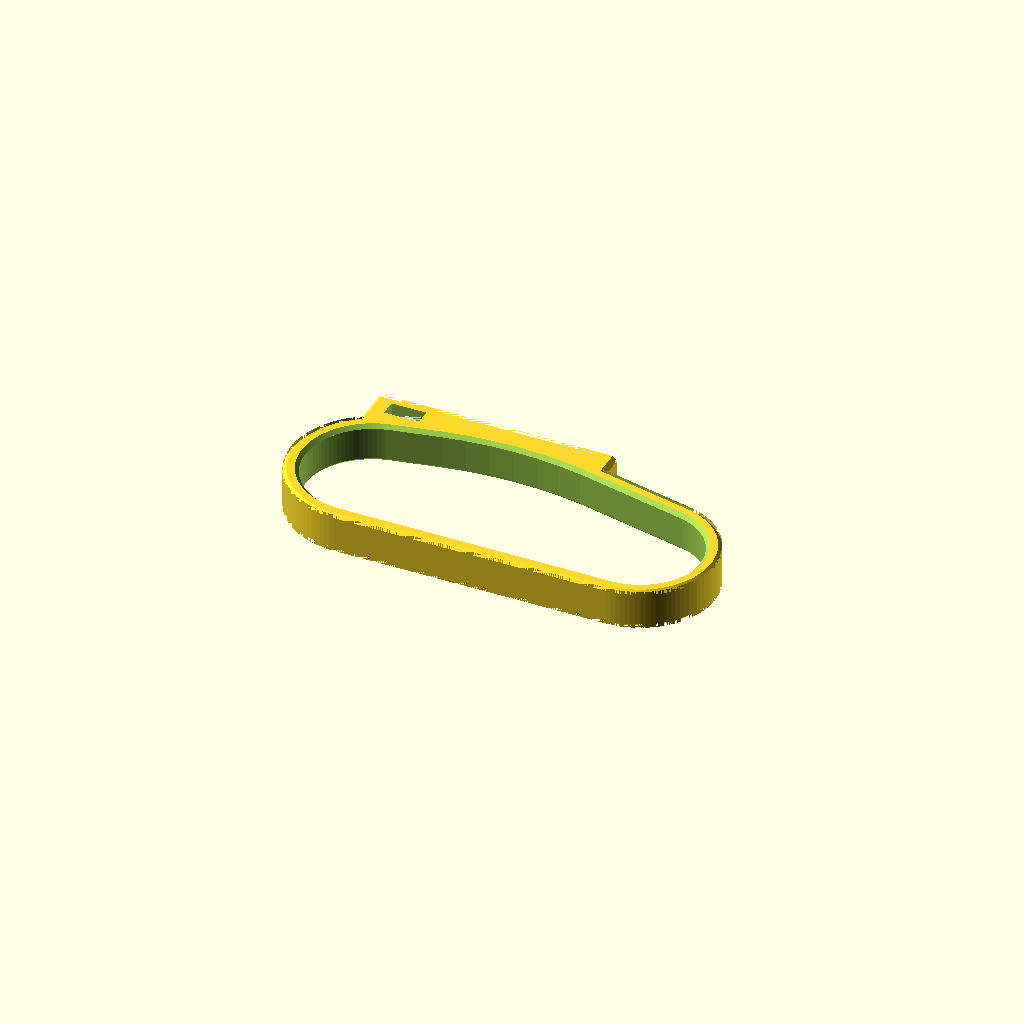
Cell 1: rendered with the file's own defaults.
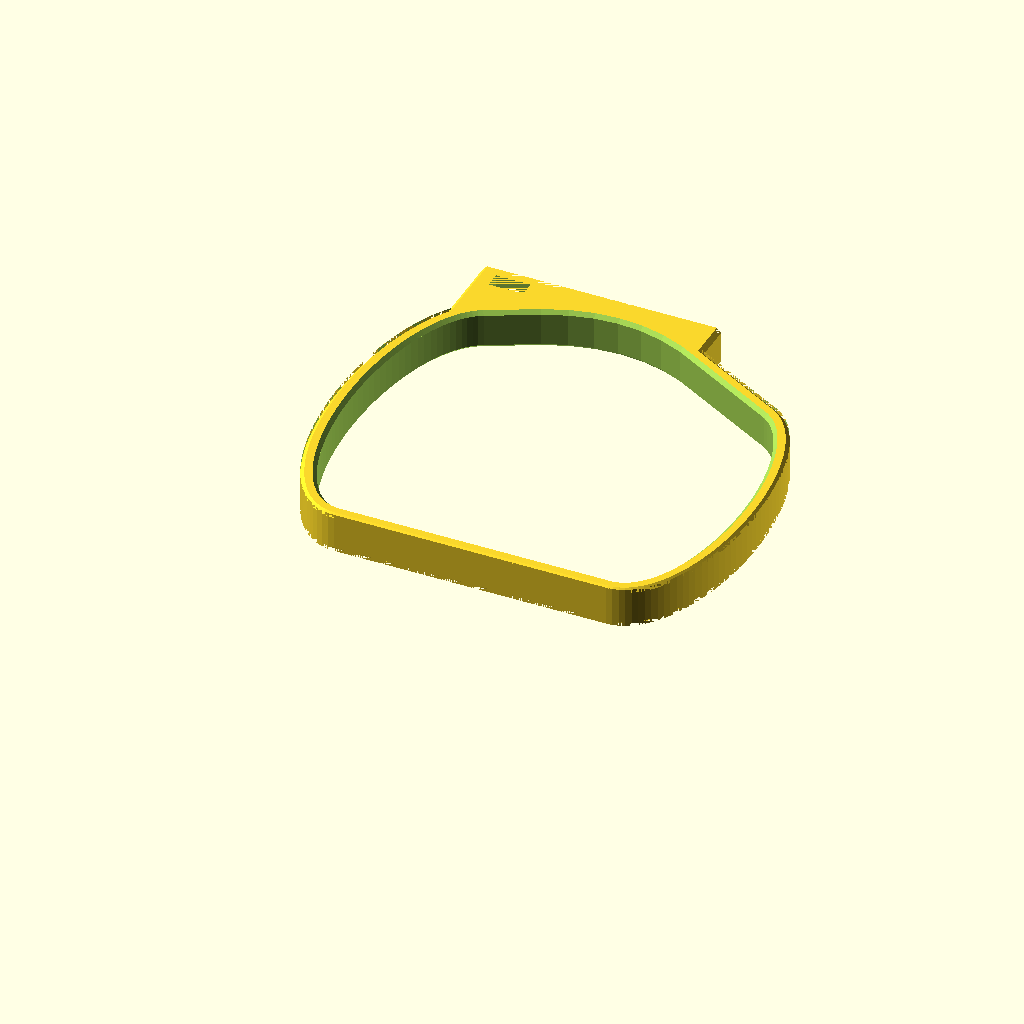
Cell 2 — palm_loop_height set to 75, the other parameters unchanged.
All cells are drawn from one camera (rotation 55°, 0°, 25°, orthographic, colour scheme Cornfield), so only the parameter changes between them.
The OpenSCAD source (inputs/thingiverse/files/thing-3490198/files/universal-cuff-stylus-v2.scad):

// Written by Volksswitch <www.volksswitch.org>
//
// To the extent possible under law, the author(s) have dedicated all
// copyright and related and neighboring rights to this software to the
// public domain worldwide. This software is distributed without any
// warranty.
//
// You should have received a copy of the CC0 Public Domain
// Dedication along with this software.
// If not, see <http://creativecommons.org/publicdomain/zero/1.0/>.
//
// Version History:
//
// Version 2: added support for a rotating turret and made it the default type
//
//------------------------------------------------------------------
// User Inputs
//------------------------------------------------------------------

/*[Part to Print]*/
part = "palm loop"; // [palm loop,stylus tip,stylus extender,rotating turret,4-sided fixed turret,6-sided fixed turret,thumb loop,circular grip]

/*[Palm Loop Info]*/
palm_loop_height = 30; // [15:75]
palm_loop_length = 80; // [45:125]
palm_loop_width = 8; // [7:15]
//cannot be used with thumb loop mount
include_thumb_rest = "no"; // [yes,no]
//cannot be used with thumb rest
include_thumb_loop_mount = "no"; // [yes,no]
//download rotating turret STL from Thingiverse (thing:3490198) 
turret_type = "rotating"; //[fixed,rotating]

/*[Stylus Info]*/
stylus_width = 10; // [8:15]
stylus_extender_or_stylus_tip_length = 20; //[10:200]
// stylus width must be at least 10
use_4mm_nut_to_mount_tip="no"; //[yes,no]

/*[Thumb Loop Info]*/
thumb_loop_diameter = 20; //[10:30]
thumb_loop_width=8; // [4:10]

/*[Circular Grip Info]*/
circular_grip_diameter=15; //[10:40]


/*[Hidden]*/

//Customizer Values for Other Implementations
// /*[Part to Print]*/
// part = "palm loop"; // [---Palm Loop---,palm loop,turret,thumb loop,circular grip,--- Stylus---,stylus extender,stylus tip,4-sided fixed turret,6-sided fixed turret,---Sixth Finger/Toe---,stylus ring,single finger ring,---utensil holder---,utensil holder]

// /*[Palm Loop Info]*/
include_lower_utensil_mount = "no"; // [yes,no]
include_upper_utensil_mount = "yes"; // [yes,no]

// /*[Stylus Info]*/
conduction_type="conductive filament"; //[bolt and nut,conductive filament]

// /*[---Conductive Stylus Info]*/

// /*[---Bolted Stylus Info]*/
bolt_length = 25; //[20, 25, 30, 35, 40, 45, 50, 55, 60, 65, 70, 75, 80]
coupling_nut_length = 8; //[8,15]

// /*[Sixth Finger/Toe Ring Info]*/
finger_or_toe_diameter=20; //[10:30]
ring_width=10; //[4:15]
stylus_ring_type = "finger ring opposite stylus"; //[finger ring opposite stylus, finger ring next to stylus, two finger rings]
finger_ring_type = "single finger ring"; //[single finger ring, mount for second finger ring]

// /*[Utensil Holder Info]*/
utensil_handle_type = "rectangular-type A --fork or spoon--"; //[rectangular-type A --fork or spoon--, rectangular-type B --knife--), circular]
utensil_width_or_diameter = 10; //[2:30]
utensil_height = 3; //[2:30]
utensil_handle_length=80; //[50:150]
utensil_holder_open_on = "near end"; //[far end, near end]

//general variables
fudge = 0.005;
chamfer_size=1.5;

//palm loop variables
palm_loop_delta_offset = 3;

//utensil holder variables
utensil_handle_width = utensil_width_or_diameter+4;
utensil_handle_height = (utensil_handle_type != "circular") ? utensil_height+4 : utensil_width_or_diameter+4;
uhl = (utensil_handle_type != "circular") ? utensil_handle_length : utensil_handle_length;
v_depth = 1;
gap_width = uhl - 44;

//stylus variables
$fn=100;
stylus_tip_thread_diameter = 5; //[4:6]
stylus_tip_hole_scale_factor = 100; //[90:110]
dove_tail_length = stylus_width+2;
stylus_post_delta_offset = 1.5;
stylus_diameter = (stylus_tip_thread_diameter-0.1)*stylus_tip_hole_scale_factor/100;
x_offset = palm_loop_length*(-0.1354) + 13.5;
stylus_mount_width = 15; //******************what's this???***************************
seostl = (conduction_type=="conductive filament") ? stylus_extender_or_stylus_tip_length :
			(conduction_type=="bolt and nut" && coupling_nut_length==8) ? bolt_length + 5 :
			bolt_length + 10;

//turret variables
leg = stylus_width*cos(30);

//ring variables
fotd = (part=="stylus ring" && conduction_type=="bolt and nut") ? finger_or_toe_diameter+1 : finger_or_toe_diameter;
ring_thickness = 4;
ring_inner_diameter = (part=="thumb loop") ? thumb_loop_diameter : fotd;
ring_outer_diameter = ring_inner_diameter+ring_thickness;


//-------- Main Program-----------


if(part=="palm loop"){
	palm_loop();
}
else if(part=="4-sided fixed turret"){
	four_sided_turret();
}
else if(part=="6-sided fixed turret"){
	if(stylus_width<9) four_sided_turret(); else six_sided_turret();
}
else if (part=="rotating turret"){
	text("download the rotating_turret.stl file from Thingiverse (thing:3490198)",size=2);
}
else if(part=="thumb loop"){
	thumb_loop();
}
else if(part=="circular grip"){
	circular_grip();
}
else if (part=="stylus extender" || part=="stylus tip"){
	stylus_post_and_tip();
}
else if(part=="stylus ring"){
	stylus_ring();
}
else if(part=="finger/toe ring"){
	finger_or_toe_ring();
}
else if(part=="utensil holder"){
	utensil_holder();
}


//--------- Modules --------------

module palm_loop(){
	difference(){
		union(){
			//chamfer outside of palm loop
			outer_chamfered_object("outer palm",palm_loop_width,0,0);//shape_type,shape_height,shape_width,shape_length
			
			//add palm loop mounts		
			if(include_upper_utensil_mount=="yes") pointer_mount();
			
			//only one type of thumb mount allowed at a time but thumb loop mount cannot be used with lower utensil mount
			if(include_thumb_rest=="yes" && include_thumb_loop_mount=="no") thumb_rest_mount();
			if(include_thumb_loop_mount=="yes" && include_thumb_rest=="no" && include_lower_utensil_mount=="no") thumb_loop_mount();	

			//utensil mount cannot be used with thumb loop mount
			if(include_lower_utensil_mount=="yes") utensil_mount();
			
			if(turret_type=="rotating"){
				retention_ridge();
			}
		}
		//chamfer inside of palm loop
		inner_chamfered_object("inner palm",palm_loop_width,0,0); //shape_type,shape_height,shape_width,shape_length
		
		//add dove tail cuts in utensil mount
		if(include_lower_utensil_mount=="yes") utensil_mount_slots();
		
		//add dove tail cuts in thumb loop mount
		if(include_thumb_loop_mount=="yes" && include_thumb_rest=="no" && include_lower_utensil_mount=="no") thumb_loop_slots();

		if(turret_type=="fixed"){
			//add dove tail cuts in pointer mount
			pointer_mount_slots();
		}
		else{
			//add slot for nut and retention ridges
			nut_and_bolt_holes();
		}
	}
}

module thumb_loop(){
	difference(){
		union(){
			outer_chamfered_object("outer ring",thumb_loop_width,0,0);
			
			translate([-4,thumb_loop_diameter/2,-thumb_loop_width/2])
			cube([8,2,thumb_loop_width]);
			
			translate([0,thumb_loop_diameter/2+2,0])
			rotate([0,0,90])
			dove_tail(0,thumb_loop_width,2);
		}
		inner_chamfered_object("inner ring",thumb_loop_width,0,0);
	}
}

module utensil_holder(){
	hole_offset = (utensil_holder_open_on=="near end") ?-fudge:2+fudge;
	if(utensil_handle_type=="rectangular-type A --fork or spoon--"){
		difference(){
			base_utensil_holder(utensil_handle_width,utensil_handle_height);
			// translate([uhl/2-1-fudge,utensil_height/2+2,0])
			translate([uhl/2-1+hole_offset,utensil_height/2+2,0])
			cube([uhl-2,utensil_height,utensil_width_or_diameter],true);
		}
		
		translate([0,-2+fudge,-utensil_handle_width/2])
		linear_extrude(height=utensil_handle_width)
		polygon([[22,utensil_handle_height],[22+gap_width,utensil_handle_height],[22+gap_width/2,utensil_handle_height-1]]);
	}
	else if(utensil_handle_type=="rectangular-type B --knife--"){
		translate([0,utensil_handle_height/2,utensil_handle_width/2])
		rotate([-90,0,0])
		union(){
			difference(){
				base_utensil_holder(utensil_handle_height,utensil_handle_width);
				translate([uhl/2-1+hole_offset,utensil_width_or_diameter/2+2,0])
				cube([uhl-2,utensil_width_or_diameter,utensil_height],true);
			}
				
			translate([0,-2+fudge,-utensil_handle_height/2])
			linear_extrude(height=utensil_handle_height)
			polygon([[22,utensil_handle_width],[22+gap_width,utensil_handle_width],[22+gap_width/2,utensil_handle_width-1]]);
			
			translate([15,0,0])
			difference(){
				outer_chamfered_object("box",utensil_handle_height,utensil_handle_width,gap_width+10); //shape_type,shape_height,shape_width,shape_length
				translate([(gap_width+10)/2,utensil_handle_width/2,-2])
				cube([gap_width+10,utensil_handle_width+fudge,utensil_handle_height+fudge],true);
			}
		}
	}
	else if(utensil_handle_type=="circular"){
		slot_offset = (utensil_holder_open_on=="near end") ? 0:utensil_handle_length-23;
		difference(){
			base_utensil_holder(utensil_handle_width,utensil_handle_height);
			translate([hole_offset,utensil_width_or_diameter/2+2,0])
			rotate([0,90,0])
			cylinder(h=utensil_handle_length-2,d=utensil_width_or_diameter);

			translate([slot_offset,utensil_handle_width/2-1,utensil_handle_width/4])
			cube([24,2,utensil_handle_width/2]);
		}
		
		translate([0,-2+fudge,-utensil_handle_width/2])
		linear_extrude(height=utensil_handle_width)
		polygon([[22,utensil_handle_height],[22+gap_width,utensil_handle_height],[22+gap_width/2,utensil_handle_height-1]]);
	}

	utensil_holder_dove_tails();
}

module base_utensil_holder(utensil_handle_width,utensil_handle_height){
	//two pockets for holding untensil with gap inbetween
	outer_chamfered_object("box",utensil_handle_width,utensil_handle_height,22); //shape_type,shape_height,shape_width,shape_length
	translate([22+gap_width,0,0])
	outer_chamfered_object("box",utensil_handle_width,utensil_handle_height,22); //shape_type,shape_height,shape_width,shape_length
	
	//side cover that will be where the dove tails mount when used for forks and spoons
	translate([15,0,0])
	difference(){
		outer_chamfered_object("box",utensil_handle_width,utensil_handle_height,gap_width+10); //shape_type,shape_height,shape_width,shape_length
		translate([(gap_width+10)/2,utensil_handle_height/2-2,0])
		cube([gap_width+10,utensil_handle_height+fudge,utensil_handle_width+fudge],true);
	}
}

module stylus_post_and_tip(){
	if (conduction_type=="conductive filament"){
		difference(){
			rotate([0,90,0])
			linear_extrude(height=seostl)
			offset(delta=stylus_post_delta_offset,chamfer=true)
			square([stylus_width-stylus_post_delta_offset*2,stylus_width-stylus_post_delta_offset*2],center=true);
		
			if (part=="stylus tip"){
				//drill hole for stylus tip
				stylus_hole();
				
				//add hole for nut if specified and if stylus is wide enough for a nut
				if (use_4mm_nut_to_mount_tip=="yes" && stylus_width>=10){
					translate([4,0,0])
					cube([4,8,stylus_width+fudge],true);
				}
			}
			else{
			//this is a stylus extender so add a female dove tail rather than a stylus hole
			translate([-fudge,0,0])
			dove_tail(0,stylus_width+fudge,2);
			}
		}
		
		//add male dove tail at one end
		dove_tail(seostl,stylus_width,2);
	}
	else if(part=="stylus tip" && conduction_type=="bolt and nut" && stylus_width>=10){
		difference(){
			rotate([0,90,0])
			linear_extrude(height=seostl)
			offset(delta=stylus_post_delta_offset,chamfer=true)
			square([stylus_width-stylus_post_delta_offset*2,stylus_width-stylus_post_delta_offset*2],center=true);
			
			//drill hole along the length of the stylus wide enough that the bolt can spin freely
			translate([-fudge,0,0])
			rotate([0,90,0])
			cylinder(h=seostl+fudge*2,d=5.5);
			
			if(coupling_nut_length==8){
				rotate([90,0,0])
				translate([6,0,0])
				cube([8.5,8,stylus_width+fudge],true);
			}
			else if(coupling_nut_length==15){
				rotate([90,0,0])
				translate([9.5,0,0])
				cube([15,8,stylus_width+fudge],true);
			}
		}
	}
}

module dove_tail(offset,dove_tail_length,dove_tail_width){
    translate([offset,0,-dove_tail_length/2])
    linear_extrude(height=dove_tail_length)
    polygon(points=[[0,-dove_tail_width/2],[2,-dove_tail_width],[2,dove_tail_width],[0,dove_tail_width/2]]);
}

module prism(width,length){
    translate([0,0,-length/2])
    linear_extrude(height=length)
    polygon(points=[[0,0],[0,width],[width,0]]);
}

module stylus_hole(){
    rotate([0,90,0])
    translate([0,0,2.5])
    cylinder(d=stylus_diameter,h = 5.1,center=true);
}

module six_sided_turret(){
    difference(){
        translate([0,0,-stylus_width/2])
        cylinder(h=stylus_width+2,r=stylus_width,$fn=6);
        
        rotate([0,0,30])
        dove_tail(-leg-0.01,stylus_width,2);
        rotate([0,0,90])
        dove_tail(-leg-0.01,stylus_width,2);
        rotate([0,0,150])
        dove_tail(-leg-0.01,stylus_width,2);
        rotate([0,0,210])
        dove_tail(-leg-0.01,stylus_width,2);
        rotate([0,0,270])
        dove_tail(-leg-0.01,stylus_width,2);
        rotate([0,0,330])
        dove_tail(-leg-0.01,stylus_width,2);
    }
    translate([0,0,stylus_width/2+2])
    
    rotate([0,0,90])
    rotate([0,-90,0])
    dove_tail(0,stylus_width,4);
        
}

module four_sided_turret(){
    difference(){
        translate([0,0,-stylus_width/2])
        // cube([stylus_width+2,stylus_width+2,stylus_width+2],center=true);
        linear_extrude(height=stylus_width+2)
		offset(delta=1.5,chamfer=true)
		square([stylus_width-1,stylus_width-1],center=true);
        
        rotate([0,0,0])
        dove_tail(-stylus_width/2-1-fudge,stylus_width+fudge,2);
        rotate([0,0,90])
        dove_tail(-stylus_width/2-1-fudge,stylus_width+fudge,2);
        rotate([0,0,180])
        dove_tail(-stylus_width/2-1-fudge,stylus_width+fudge,2);
        rotate([0,0,270])
        dove_tail(-stylus_width/2-1-fudge,stylus_width+fudge,2);
    }
    translate([0,0,stylus_width/2+2])
    
    rotate([0,0,90])
    rotate([0,-90,0])
    dove_tail(0,stylus_width,4);
        
}

module palm_shape(palm_loop_delta_offset){
	offset(delta=palm_loop_delta_offset)
	resize([palm_loop_length,palm_loop_height,0])
	basic_palm_shape();
}

module pointer_mount(){
	translate([-9,palm_loop_height-3.5,palm_loop_width/2])	
	rotate([-90,0,0])
	outer_chamfered_object("box",15+palm_loop_delta_offset,palm_loop_width,48);
}

module pointer_mount_slots(){
	translate([-2,palm_loop_height+palm_loop_delta_offset+2.5+fudge,-palm_loop_width]) pointer_mount_channel(8,2);
	translate([32,palm_loop_height+palm_loop_delta_offset+2.5+fudge,-palm_loop_width]) pointer_mount_channel(8,2);
}

module nut_and_bolt_holes(){
	translate([-2,palm_loop_height+palm_loop_delta_offset-1,0])
	cube([7,3.2,palm_loop_width+fudge],center=true);
		
	rotate([-90,0,0])
    translate([-2,0,palm_loop_height+palm_loop_delta_offset+1.5])
    cylinder(d=4.2,h=12,center=true);
}

module retention_ridge(){
	translate([-8,palm_loop_height+palm_loop_delta_offset+2.5,1])
	rotate([0,90,0])
	linear_extrude(height=12)
	polygon(points=[[0,0],[2,0],[1,1]]);
}

module pointer_mount_channel(stylus_width,depth){ //8,2
	linear_extrude(palm_loop_width*2)
	polygon(points=[[-stylus_width/2,-depth],[stylus_width/2,-depth],[stylus_width/4,0],[-stylus_width/4,0]]);
}

module utensil_mount(){
	translate([-9,palm_loop_delta_offset+1,palm_loop_width/2])	
	rotate([-90,0,0])
	outer_chamfered_object("box",12+palm_loop_delta_offset,palm_loop_width,48);
}

module utensil_mount_slots(){
	translate([-2,-palm_loop_delta_offset-0.5-fudge,-palm_loop_width]) utensil_mount_channel(8,2);
	translate([32,-palm_loop_delta_offset-0.5-fudge,-palm_loop_width]) utensil_mount_channel(8,2);
}

module utensil_mount_channel(stylus_width,depth){ //8,2
	rotate([0,0,180])
	linear_extrude(palm_loop_width*2)
	polygon(points=[[-stylus_width/2,-depth],[stylus_width/2,-depth],[stylus_width/4,0],[-stylus_width/4,0]]);
}

module utensil_holder_dove_tails(){
	difference(){
		union(){
			translate([6,utensil_handle_height,0]) utensil_holder_dove_tail(8,2);
			translate([40,utensil_handle_height,0]) utensil_holder_dove_tail(8,2);
		}
		translate([uhl/2,utensil_handle_height+2+fudge,-utensil_handle_width/2-fudge])
		rotate([180,0,0])
		rotate([0,90,0])
		prism(2+chamfer_size/2,uhl );
		
		translate([uhl/2,utensil_handle_height+2+fudge,utensil_handle_width/2+fudge])
		rotate([-90,0,0])
		rotate([0,90,0])
		prism(2+chamfer_size/2,uhl );

	}
}

module utensil_holder_dove_tail(stylus_width,depth){ //8,2
	dove_tail_length=utensil_handle_width;
	translate([0,0,-dove_tail_length/2])
	rotate([0,0,180])
	linear_extrude(height=dove_tail_length)
	polygon(points=[[-stylus_width/2,-depth],[stylus_width/2,-depth],[stylus_width/4,0],[-stylus_width/4,0]]);
}

module thumb_loop_mount(){
	translate([x_offset,19,0])
	outer_chamfered_object("thumb loop mount",palm_loop_width,0,0); //shape_type,shape_height,shape_width,shape_length
}

module thumb_rest_mount(){
	translate([-palm_loop_length/2,-palm_loop_delta_offset/2,-palm_loop_width/2])
	rotate([90,0,0])
	outer_chamfered_object("box",palm_loop_delta_offset,palm_loop_width,palm_loop_length/2);

	translate([-palm_loop_length/2+palm_loop_delta_offset-1.175,-palm_loop_delta_offset/2-0.3,-palm_loop_width/2])
	rotate([0,0,105])
	rotate([90,0,0])
	outer_chamfered_object("box",palm_loop_delta_offset,palm_loop_width,palm_loop_height/2);
}

module thumb_loop_slots(){
echo("here");
        //bottom slots
		translate([x_offset-6,-4-fudge,0])
		rotate([0,0,90])
		dove_tail(0,palm_loop_width+fudge*2,2);
		
        translate([x_offset+3,-4-fudge,0])
		rotate([0,0,90])
		dove_tail(0,palm_loop_width+fudge*2,2);
		
        translate([x_offset+12,-4-fudge,0])
		rotate([0,0,90])
		dove_tail(0,palm_loop_width+fudge*2,2);
		
		//angled slots
		translate([x_offset-16.8-fudge,2,0])
		rotate([0,0,30])
		dove_tail(0,palm_loop_width+fudge*2,2);

		translate([x_offset-20.8,9,0])
		rotate([0,0,30])
		dove_tail(0,palm_loop_width+fudge*2,2);

		//corner slot
		translate([x_offset-12.45-fudge,-2.7-fudge,0])
		rotate([0,0,60])
		dove_tail(0,palm_loop_width+fudge*2,2);
}

module circular_grip(){
echo(palm_loop_length=palm_loop_length);
	difference(){
		outer_chamfered_object("rod",palm_loop_length-20,0,0);
		translate([circular_grip_diameter/2-1,0,0])
		cube([6,palm_loop_width+.5,palm_loop_length-20+fudge],true);
	}
}

module stylus_ring(){
	difference(){
		union(){
			outer_chamfered_object("outer ring",ring_width,0,0); 
			
			translate([0,fotd/2-.5+5,0])
			rotate([90,0,0])
			linear_extrude(height=5)
            offset(delta=stylus_post_delta_offset,chamfer=true)
            square([stylus_width-stylus_post_delta_offset*2,ring_width-stylus_post_delta_offset*2],center=true);

			
			if (stylus_ring_type=="finger ring next to stylus" || stylus_ring_type=="two finger rings"){
				translate([fotd/2+3.5,-4,-ring_width/2])
				rotate([0,0,90])
				cube([8,4,ring_width]);
			}
			if (stylus_ring_type=="two finger rings"){
				translate([-fotd/2-3.5,4,-ring_width/2])
				rotate([0,0,-90])
				cube([8,4,ring_width]);
			}
			if (stylus_ring_type=="finger ring opposite stylus"){
				translate([-4,-fotd/2-3.5,-ring_width/2])
				cube([8,4,ring_width]);
			}
			
		}
		inner_chamfered_object("inner ring",ring_width,0,0);
		
		
		if(conduction_type=="bolt and nut" && ring_width>=10 && stylus_width>=10){
			translate([0,1,0])
			rotate([-90,0,0])
			cylinder(r=4/cos(30),h=fotd/2+2,$fn=6);
			
			translate([0,fotd/2+1,0])
			rotate([-90,0,0])
			cylinder(d=5,h=4);
			
			translate([0,fotd/2+1.5,ring_width/2])
			cube([5,7,ring_width],true);
		}
		else{
			translate([0,fotd/2+4.5+fudge,0])
			rotate([0,0,-90])
			dove_tail(0,ring_width+fudge,2);
		}
		
		if (stylus_ring_type=="finger ring next to stylus" || stylus_ring_type=="two finger rings"){
			translate([fotd/2+3.5+fudge,0,0])
			rotate([0,0,180])
			dove_tail(0,ring_width+fudge,2);
		}
		if (stylus_ring_type=="two finger rings"){
			translate([-fotd/2-3.5-fudge,0,0])
			rotate([0,0,0])
			dove_tail(0,ring_width+fudge,2);
		}
		if (stylus_ring_type=="finger ring opposite stylus"){
			translate([0,-fotd/2-3.5-fudge,0])
			rotate([0,0,90])
			dove_tail(0,ring_width+fudge,2);
		}
	}	
}

//-------------------------------------------------------------------------------------------

module inner_chamfered_object(shape_type,shape_height,shape_width,shape_length){
    union(){
        translate([0,0,-shape_height/2])
        linear_extrude(height=shape_height)
        shape(shape_type,0,shape_width,shape_length);
        
        half_inner_chamfer(shape_type,shape_height,shape_width,shape_length);
        mirror([0,0,1]) half_inner_chamfer(shape_type,shape_height,shape_width,shape_length);
    }
}

module half_inner_chamfer(shape_type,shape_height,shape_width,shape_length){
    translate([0,0,shape_height/2-chamfer_size/2+fudge])
	hull(){
		translate([0,0,chamfer_size+fudge])
		linear_extrude(height=fudge)
		offset(delta=chamfer_size)
		shape(shape_type,fudge,shape_width,shape_length);
		
		linear_extrude(height = fudge)
		shape(shape_type,fudge,shape_width,shape_length);
   }
}

module outer_chamfered_object(shape_type,shape_height,shape_width,shape_length){
    difference(){
		translate([0,0,-shape_height/2])
        linear_extrude(height=shape_height)
        shape(shape_type,0,shape_width,shape_length);
        
        half_outer_chamfer(shape_type,shape_height,shape_width,shape_length);
        mirror([0,0,1]) half_outer_chamfer(shape_type,shape_height,shape_width,shape_length);
    }
}

module half_outer_chamfer(shape_type,shape_height,shape_width,shape_length){
    translate([0,0,shape_height/2+fudge])
    difference(){
        translate([0,0,-chamfer_size/2])
        linear_extrude(height=chamfer_size)
        shape(shape_type,fudge,shape_width,shape_length);
        
        translate([0,0,-chamfer_size/2-fudge])
        hull(){
            linear_extrude(height = fudge)
            shape(shape_type,fudge,shape_width,shape_length);
            
            translate([0,0,chamfer_size+fudge])
            linear_extrude(height=fudge)
            offset(delta=-chamfer_size)
            shape(shape_type,fudge,shape_width,shape_length);
        }
    }
}

module shape(shape_type,fudge,shape_width,shape_length){
    if(shape_type == "box"){
        translate([chamfer_size,chamfer_size,0])
        offset(delta=chamfer_size,chamfer=true)
        square([shape_length-chamfer_size*2,shape_width+fudge-chamfer_size*2]);	
    }
    else if(shape_type=="rod"){
		outer_diameter = circular_grip_diameter;
        circle(d=outer_diameter+fudge,$fn=100);   
    }
    else if(shape_type=="outer ring"){
        circle(d=ring_outer_diameter+fudge,$fn=100);   
    }
    else if(shape_type=="inner ring"){
        circle(d=ring_inner_diameter+fudge,$fn=100);   
    }
    else if(shape_type=="inner palm"){
		simple_palm(0);
	}
    else if(shape_type=="outer palm"){
		simple_palm(palm_loop_delta_offset);
	}
    else if(shape_type=="thumb loop mount"){
		thumb_loop_mount_shape();
	}
	else{
	}
}

// module simple_palm(pldo){
	// $fn=100;
	// offset(delta=pldo)
	// resize([palm_loop_length,palm_loop_height,0])
	// hull(){
		// //pointer circle
		// translate([0,17.5,0])
		// circle(17.5);

		// //little finger circle
		// translate([65+17.5/2,15,0])
		// circle(15);

		// //back of the hand radius
		// translate([24,-62,0])
		// difference(){
			// circle(100);
			// translate([0,-10,0])
			// square([210,190],center=true);
			// translate([-56,50,0])
			// square([50,100],center=true);
		// }
	// }
// }

module simple_palm(pldo){
	$fn=100;
	pointer_dia=18;
	little_finger_dia=16;
	palm_back_circle_dia=100;
	
	offset(delta=pldo)
	resize([palm_loop_length,palm_loop_height,0])
	hull(){
		//pointer circle
		translate([0,pointer_dia,0])
		circle(pointer_dia);

		//little finger circle
		translate([65+17/2,little_finger_dia,0])
		circle(little_finger_dia);

		//back of the hand radius
		translate([28,-60,0])
		difference(){
			circle(palm_back_circle_dia);
			translate([0,-10,0])
			square([210,190],center=true);
			translate([-56,50,0])
			square([50,100],center=true);
		}
	}
}

module thumb_loop_mount_shape(){
	union(){
		intersection(){
			offset(delta=10,chamfer=true)
			circle(r=15,$fn=6);
			translate([-7,-14,0])
			square([50,20],center=true);
		}
		translate([0,-23,0])
		square([20,10]);
	}
}

module finger_or_toe_ring(){
	difference(){
		union(){
			outer_chamfered_object("outer ring",ring_width,0,0);
			
			translate([-4,fotd/2,-ring_width/2])
			cube([8,2,ring_width]);
			
			translate([0,fotd/2+2,0])
			rotate([0,0,90])
			dove_tail(0,ring_width,2);
			
			if(finger_ring_type=="mount for second finger ring"){
				translate([-4,-fotd/2-3,-ring_width/2])
				cube([8,4,ring_width]);
			}
		}
		inner_chamfered_object("inner ring",ring_width,0,0);
		
		if(finger_ring_type=="mount for second finger ring"){
			translate([0,-fotd/2-3-fudge,0])
			rotate([0,0,90])
			dove_tail(0,ring_width+fudge,2);
		}
	}
}
Parameter table extracted from the source (name, type, default, range or options):
part: string, default "palm loop", options "palm loop", "stylus tip", "stylus extender", "rotating turret", "4-sided fixed turret", "6-sided fixed turret", "thumb loop", "circular grip"
palm_loop_height: number, default 30, range 15 to 75
palm_loop_length: number, default 80, range 45 to 125
palm_loop_width: number, default 8, range 7 to 15
include_thumb_rest: string, default "no", options "yes", "no"
include_thumb_loop_mount: string, default "no", options "yes", "no"
turret_type: string, default "rotating", options "fixed", "rotating"
stylus_width: number, default 10, range 8 to 15
stylus_extender_or_stylus_tip_length: number, default 20, range 10 to 200
use_4mm_nut_to_mount_tip: string, default "no", options "yes", "no"
thumb_loop_diameter: number, default 20, range 10 to 30
thumb_loop_width: number, default 8, range 4 to 10
circular_grip_diameter: number, default 15, range 10 to 40
